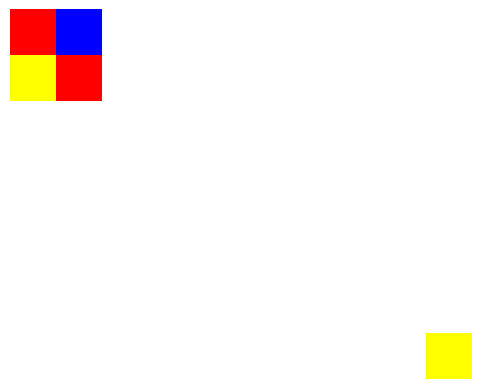

The matplotlib source for this figure:
import matplotlib.pyplot as plt

def print_bitmap(matrix, zoom=False):
    """
        prend une matrice 32x32 de valeurs de modification
            0 = bit inchange
            1 = bit set
            2 = bit reset
            3 = court-jus

        plot le bitmap de la RAM

        :param matrix: matrice des valeurs de modification
        :param zoom: option de zoom pour ignorer les lignes de bits inchanges
    """
    borne_y = len(matrix) -1 # indice de la derniere colonne de matrix
    borne_x = len(matrix[0]) -1 # indice de la dernere ligne de matrix

    # Verifier si la matrice est vide
    if zoom:
        non_vide = True
        for line in matrix:
           non_vide = non_vide or any(line)
        if not non_vide:
            zoom = False # Matrice vide

    if zoom: # option zoom activable depuis la fenetre de visualisation

        can_zoom = True # indique si la ligne
        # peut etre supprimee
        while can_zoom:
            if matrix[0] == [0]*(borne_x+1):
            # ligne de bits inchanges
                matrix.pop(0)
                borne_y -= 1
            else:
                can_zoom = False
        can_zoom = True
        # refaire pour le "bas" de la matrice
        while can_zoom:
            if matrix[borne_y] == [0]*(borne_x+1):
                matrix.pop(borne_y)
                borne_y -= 1
            else:
                can_zoom = False
        can_zoom = True
        # refaire pour la "gauche" de la matrice
        while can_zoom:
            for i in range(borne_y+1):
                if matrix[i][0] != 0:
                    can_zoom = False
            if can_zoom:
                for i in range(borne_y+1):
                    matrix[i].pop(0)
                borne_x -= 1
            else:
                can_zoom = False
        can_zoom = True
        # refaire pour la "droite" de la matrice
        while can_zoom:
            for i in range(borne_y+1):
                if matrix[i][borne_x] != 0:
                    can_zoom = False
            if can_zoom:
                for i in range(borne_y+1):
                    matrix[i].pop(borne_x)
                borne_x -= 1
            else:
                can_zoom = False

    colors = [[[] for i in range(borne_x+1)] for j in range(borne_y+1)]
    # colors est une copie de matrix ou chaque element est remplace par une couleur
    for i in range(borne_y+1):
        for j in range(borne_x+1):
            x = matrix[i][j]
            if x == 0:
                colors[i][j] = [255, 255, 255]
            elif x == 1:
                colors[i][j] = [255, 0, 0]
            elif x == 2:
                colors[i][j] = [0, 0, 255]
            else:
                colors[i][j] = [255, 255, 0]
    plt.imshow(colors)
    plt.axis('off')
    plt.pause(0.05)


if __name__ == "__main__":
    X = [[0 for i in range(32)] for j in range(32)]
    X[5][5] = 1
    X[5][6] = 2
    X[6][5] = 3
    X[6][6] = 1
    X[12][14] = 3
    print_bitmap(X, zoom = True)
